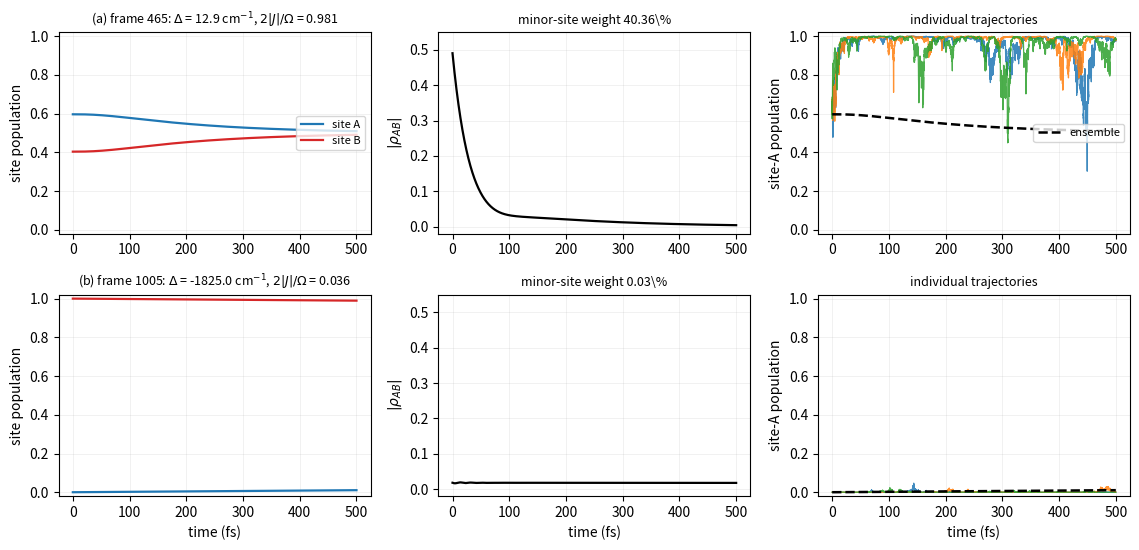

Python code for this plot: (Note: this script raises an exception after producing the figure.)
#!/usr/bin/env python3
"""Lindblad / stochastic-Schrodinger dynamics on the two extreme ensemble frames.

An ensemble-averaged mixing conceals how wide the detuning distribution is, so
rather than propagate a mean we take the two extreme members of the QM/MM
site-energy ensemble and propagate both:

  frame 465   Delta =   +12.9 cm^-1   near-degenerate, maximal delocalisation
  frame 1005  Delta = -1825.0 cm^-1   maximal detuning, one chromophore favoured

Both are real frames of the production trajectory. H = [[Delta/2, J],[J, -Delta/2]]
with J = 32.82 cm^-1; pure dephasing in the SITE basis at T2* = 60 fs. The
Lindblad master equation gives the ensemble average; the diffusive unraveling
gives individual pure-state trajectories.
"""
from __future__ import annotations
import numpy as np
import matplotlib
matplotlib.use("Agg")
import matplotlib.pyplot as plt

HBAR = 5.308837          # cm^-1 ps
J = 32.82                # cm^-1
T2 = 0.060               # ps
GAMMA = 2.0 / T2         # pure-dephasing rate (1/ps), sigma_z channel
FRAMES = [("(a) frame 465", 12.9), ("(b) frame 1005", -1825.0)]
SZ = np.array([[1, 0], [0, -1]], complex)

def hamiltonian(delta):
    return np.array([[delta / 2, J], [J, -delta / 2]], complex)

def lindblad(delta, t):
    H = hamiltonian(delta)
    rho = np.zeros((len(t), 2, 2), complex)
    # start in the bright eigenstate of this frame's Hamiltonian
    w, v = np.linalg.eigh(H)
    psi0 = v[:, np.argmax(np.abs(v.sum(axis=0)))]
    r = np.outer(psi0, psi0.conj())
    dt = t[1] - t[0]
    for i in range(len(t)):
        rho[i] = r
        drho = (-1j / HBAR) * (H @ r - r @ H) \
              + (GAMMA / 2) * (SZ @ r @ SZ - r)
        r = r + drho * dt
    return rho, psi0

def trajectory(delta, t, seed):
    """One diffusive (quantum-state-diffusion) pure-state path."""
    rng = np.random.default_rng(seed)
    H = hamiltonian(delta)
    w, v = np.linalg.eigh(H)
    psi = v[:, np.argmax(np.abs(v.sum(axis=0)))].astype(complex)
    dt = t[1] - t[0]
    out = np.zeros((len(t), 2), complex)
    L = np.sqrt(GAMMA / 2) * SZ
    for i in range(len(t)):
        out[i] = psi
        exp_L = (psi.conj() @ (L @ psi)).real
        dW = rng.normal(0.0, np.sqrt(dt))
        dpsi = (-1j / HBAR) * (H @ psi) * dt \
             + (exp_L * (L @ psi) - 0.5 * (L @ (L @ psi)) - 0.5 * exp_L**2 * psi) * dt \
             + (L @ psi - exp_L * psi) * dW
        psi = psi + dpsi
        psi = psi / np.linalg.norm(psi)
    return out

t = np.linspace(0, 0.5, 20001)      # ps
fig, axes = plt.subplots(2, 3, figsize=(11.5, 5.6))

for row, (label, delta) in enumerate(FRAMES):
    rho, psi0 = lindblad(delta, t)
    omega = np.hypot(delta, 2 * J)
    theta = 0.5 * np.arctan2(2 * J, delta)
    minor = min(np.sin(theta)**2, np.cos(theta)**2)

    # (i) site populations from the master equation
    ax = axes[row, 0]
    ax.plot(t * 1000, rho[:, 0, 0].real, color="tab:blue", lw=1.6, label="site A")
    ax.plot(t * 1000, rho[:, 1, 1].real, color="tab:red", lw=1.6, label="site B")
    ax.set_ylabel("site population")
    ax.set_ylim(-0.02, 1.02)
    ax.set_title(f"{label}: $\\Delta$ = {delta:.1f} cm$^{{-1}}$, "
                 f"$2|J|/\\Omega$ = {2*J/omega:.3f}", fontsize=9)
    if row == 0:
        ax.legend(fontsize=8, loc="center right")

    # (ii) coherence
    ax = axes[row, 1]
    ax.plot(t * 1000, np.abs(rho[:, 0, 1]), color="k", lw=1.6)
    ax.set_ylabel(r"$|\rho_{AB}|$")
    ax.set_ylim(-0.02, 0.55)
    ax.set_title(f"minor-site weight {100*minor:.2f}\\%", fontsize=9)

    # (iii) three stochastic trajectories, site-A population
    ax = axes[row, 2]
    for k, seed in enumerate((11, 12, 13)):
        psi = trajectory(delta, t, seed)
        ax.plot(t * 1000, np.abs(psi[:, 0])**2, lw=0.9, alpha=0.85)
    ax.plot(t * 1000, rho[:, 0, 0].real, color="k", lw=1.8, ls="--",
            label="ensemble")
    ax.set_ylabel("site-A population")
    ax.set_ylim(-0.02, 1.02)
    ax.set_title("individual trajectories", fontsize=9)
    if row == 0:
        ax.legend(fontsize=8, loc="center right")

for ax in axes[1, :]:
    ax.set_xlabel("time (fs)")
for ax in axes.ravel():
    ax.grid(alpha=0.25, lw=0.5)

fig.tight_layout()
fig.savefig("/home/robson/PetaChem/manuscript/Fig_FrameDynamics.pdf")
print("wrote Fig_FrameDynamics.pdf")
for label, delta in FRAMES:
    omega = np.hypot(delta, 2 * J)
    th = 0.5 * np.arctan2(2 * J, delta)
    print(f"  {label}: Delta={delta:8.1f}  Omega={omega:7.1f}  "
          f"2J/Omega={2*J/omega:.4f}  minor weight={100*min(np.sin(th)**2,np.cos(th)**2):.2f}%")
